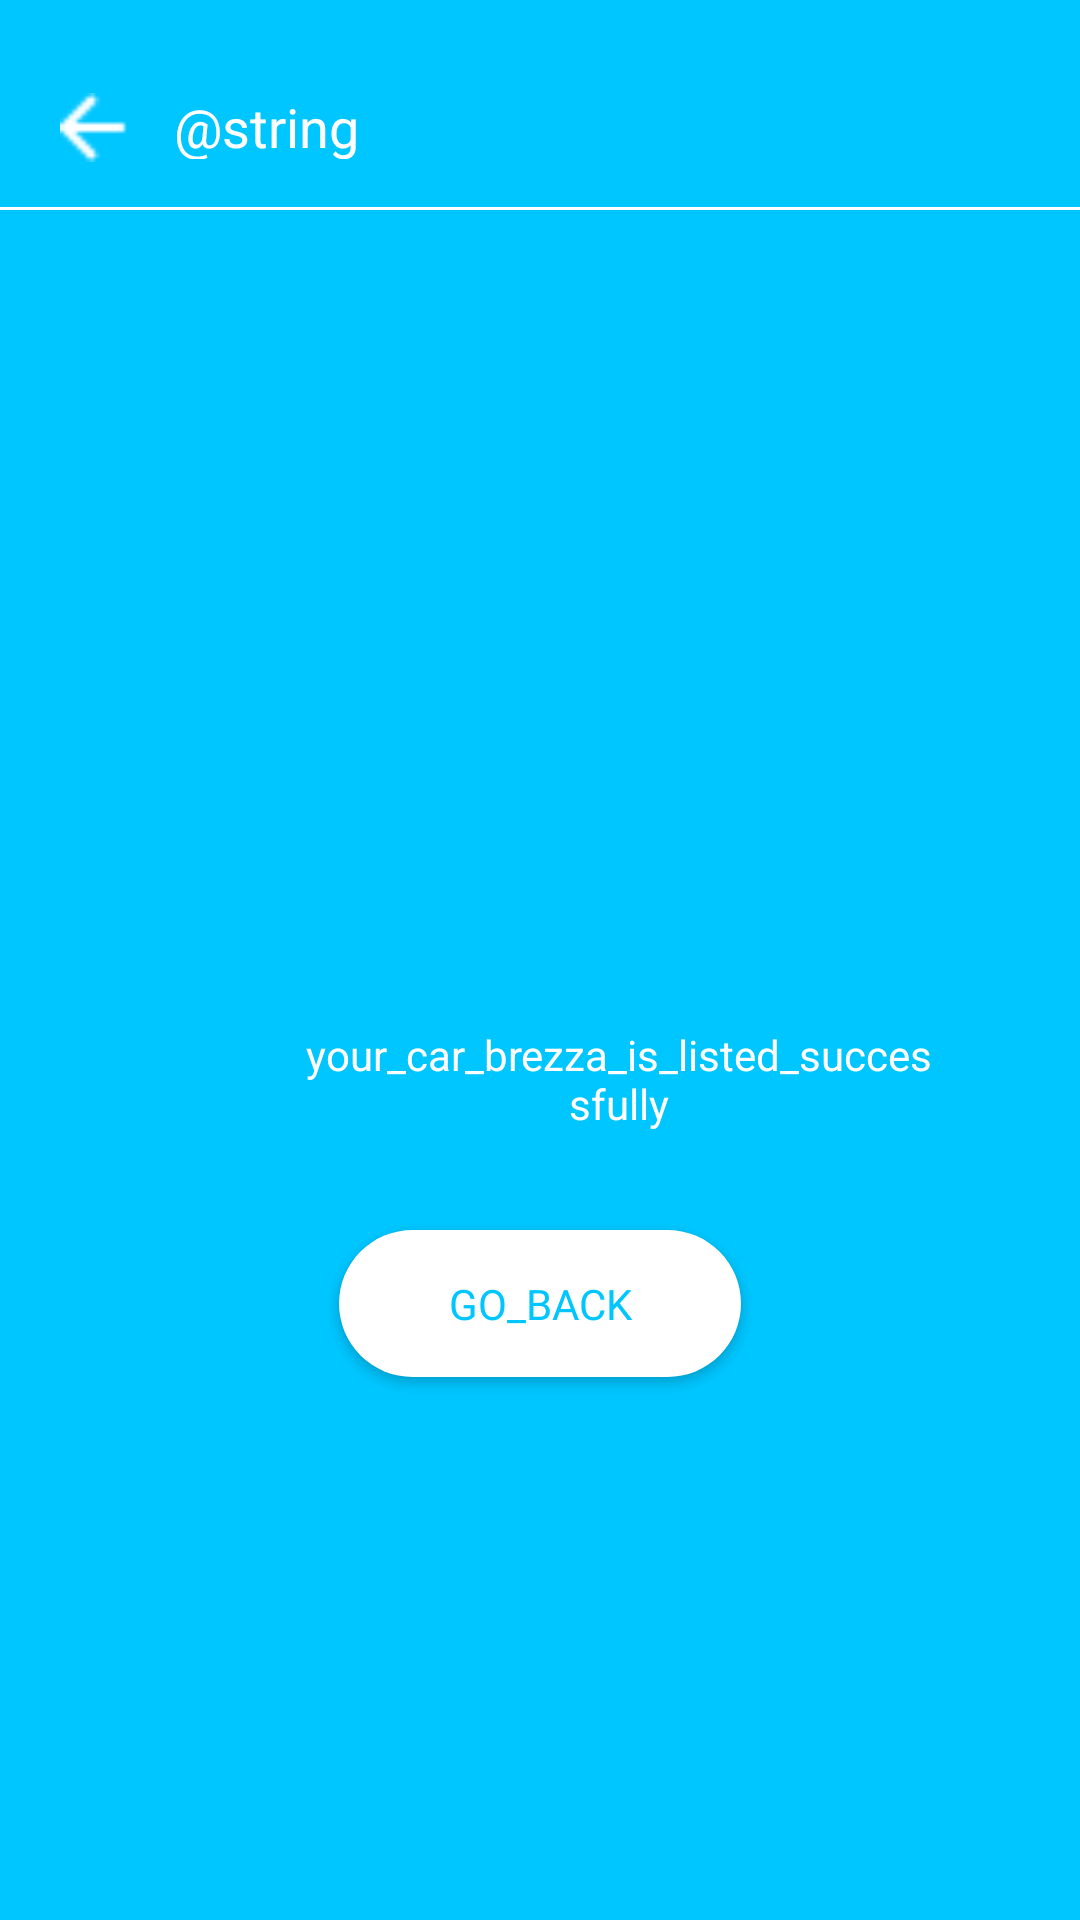

Android layout source for this screen:
<!-- AndroidManifest.xml: application theme Theme.PeerToPeer -->
<!-- res/layout/activity_success_list.xml -->
<?xml version="1.0" encoding="utf-8"?>
<RelativeLayout

    xmlns:tools="http://schemas.android.com/tools"
    tools:ignore="ExtraText"
    xmlns:android="http://schemas.android.com/apk/res/android"
    android:layout_width="match_parent"
    android:layout_height="match_parent"
    android:background="#00C6FF"
    tools:context=".Success_List">

    <TextView
        android:id="@+id/list_your_c"
        android:layout_width="142dp"
        android:layout_height="23dp"
        android:layout_alignParentStart="true"
        android:layout_alignParentTop="true"
        android:layout_marginStart="58dp"
        android:layout_marginTop="30dp"
        android:layout_marginEnd="214dp"
        android:layout_marginBottom="843dp"
        android:gravity="top"
        android:layout_toEndOf="@id/arrow_14"
        android:text="@string/congratulations"
        android:textAppearance="@style/congratulation" />

    <ImageView
        android:id="@+id/arrow_14"
        android:layout_width="23dp"
        android:layout_height="23dp"
        android:layout_alignParentStart="true"
        android:layout_alignParentTop="true"
        android:layout_marginStart="20dp"
        android:layout_marginTop="31dp"
        android:background="@drawable/arrow_14"/>

    <View
        android:id="@+id/line_11"
        android:layout_width="match_parent"
        android:layout_height="1dp"
        android:layout_alignParentStart="true"
        android:layout_alignParentTop="true"
        android:layout_marginStart="0dp"
        android:layout_marginTop="69dp"
        android:background="#FFFFFF"/>

    <ImageView
        android:id="@+id/check"
        android:layout_width="wrap_content"
        android:layout_height="wrap_content"
        android:layout_centerInParent="true"
        android:background="@drawable/checked1"/>

    <TextView
        android:id="@+id/car_list"
        android:layout_width="209dp"
        android:layout_height="46dp"
        android:text="your_car_brezza_is_listed_successfully"
        android:layout_below="@id/check"
        android:textColor="@color/white"
        android:textAlignment="center"
        android:layout_marginStart="102dp"
        android:layout_marginTop="22dp"/>

    <Button
        android:layout_width="134dp"
        android:layout_height="49dp"
        android:layout_below="@+id/car_list"
        android:layout_centerInParent="true"
        android:text="go_back"
        android:background="@drawable/button_rect"
        android:textColor="#00C6FF"
        android:layout_marginTop="22dp"
        android:fontFamily="@font/muli_extrabold"/>
</RelativeLayout>
<!-- resources referenced by this layout -->
<resources>
  <color name="white">#FFFFFFFF</color>
  <!-- drawable arrow_14: png bitmap (drawable, 183 bytes) -->
  <!-- drawable button_rect (drawable) -->
  <?xml version="1.0" encoding="utf-8"?>
  <shape xmlns:android="http://schemas.android.com/apk/res/android">
      <corners android:radius="50dp"/>
      <solid android:color="@color/white"></solid>
  
  
  </shape>
  <style name="congratulation">
          <item name="android:textSize">
              18sp
          </item>
          <item name="android:textColor">
              #FFFFFF
          </item>
      </style>
  <style name="Theme.PeerToPeer" parent="Theme.MaterialComponents.Light.NoActionBar.Bridge">
          
          <item name="colorPrimary">@color/grey</item>
          <item name="colorPrimaryVariant">@color/white</item>
          <item name="colorOnPrimary">@color/black</item>
          
          <item name="colorSecondary">@color/white</item>
          <item name="colorSecondaryVariant">@color/white</item>
          <item name="colorOnSecondary">@color/black</item>
          
          <item name="android:statusBarColor" tools:targetApi="l">?attr/colorPrimaryVariant</item>
          
      </style>
  <color name="grey">#888888</color>
  <color name="black">#FF000000</color>
</resources>
